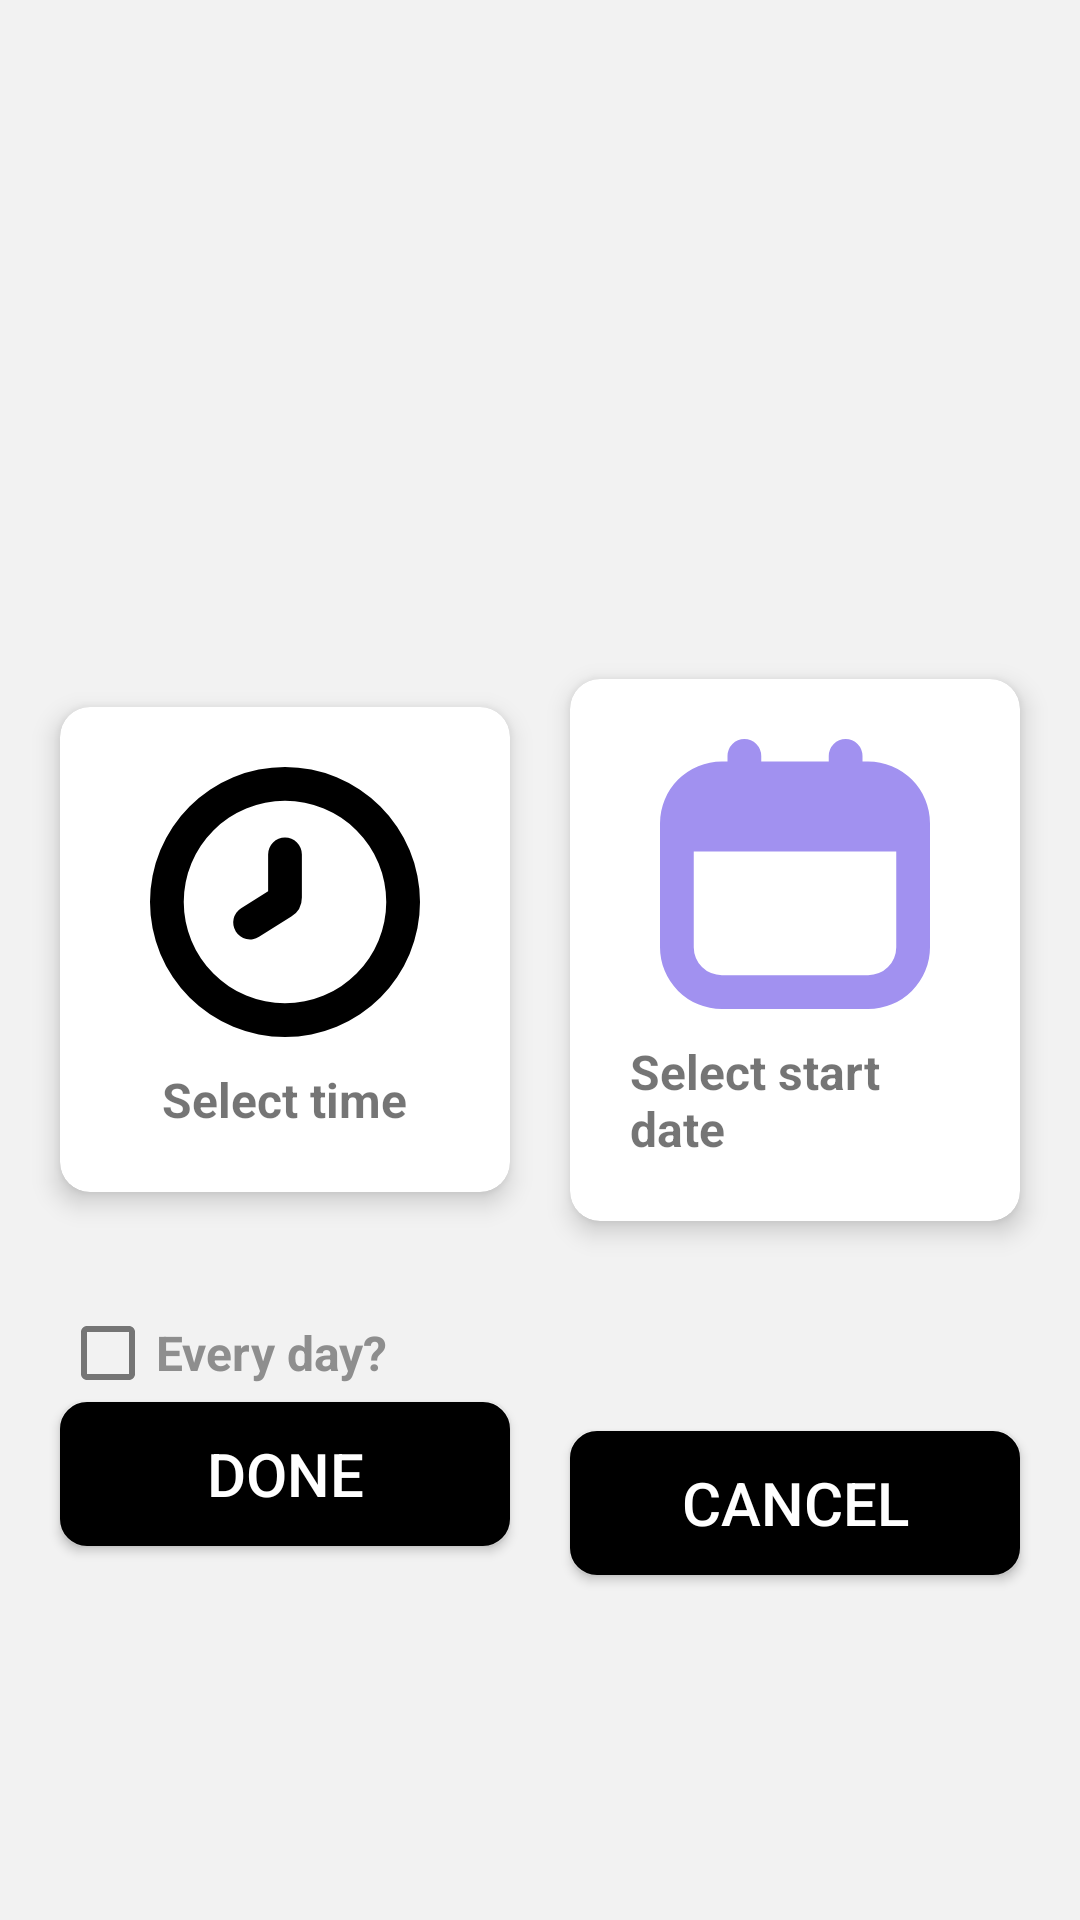

Here is an Android app screen rendered from its layout file. Give the layout XML and the strings, colors and styles it references.
<!-- AndroidManifest.xml: application theme Theme.MotivationalQuotesApp -->
<!-- res/layout/fragment_add_notification.xml -->
<layout xmlns:android="http://schemas.android.com/apk/res/android"
        xmlns:app="http://schemas.android.com/apk/res-auto"
        xmlns:tools="http://schemas.android.com/tools">

    <androidx.constraintlayout.widget.ConstraintLayout
            android:layout_width="match_parent"
            android:layout_height="match_parent"
            android:layout_marginBottom="100dp"
            tools:context=".views.homeScreen.AddNotificationFragment">


        <androidx.appcompat.widget.AppCompatButton
                android:id="@+id/btnCan"
                android:layout_width="0dp"
                android:layout_height="wrap_content"
                android:layout_marginTop="40dp"
                android:layout_marginEnd="20dp"
                android:layout_marginBottom="150dp"
                android:background="@drawable/button_shape_black"
                android:text="@string/cancel"
                android:textColor="#FFFFFF"
                android:textSize="20sp"
                app:layout_constraintBottom_toBottomOf="parent"
                app:layout_constraintEnd_toEndOf="parent"
                app:layout_constraintStart_toEndOf="@+id/btnOk"
                app:layout_constraintTop_toBottomOf="@+id/datePicker"/>

        <androidx.appcompat.widget.AppCompatButton
                android:id="@+id/btnOk"
                android:layout_width="0dp"
                android:layout_height="wrap_content"
                android:layout_marginStart="20dp"
                android:layout_marginTop="40dp"
                android:layout_marginEnd="20dp"
                android:layout_marginBottom="150dp"
                android:background="@drawable/button_shape_black"
                android:text="@string/done"
                android:textColor="#FFFFFF"
                android:textSize="20sp"
                app:layout_constraintBottom_toBottomOf="parent"
                app:layout_constraintEnd_toStartOf="@+id/btnCan"
                app:layout_constraintStart_toStartOf="parent"
                app:layout_constraintTop_toBottomOf="@+id/timePicker"/>

        <androidx.cardview.widget.CardView
                android:id="@+id/timePicker"
                android:layout_width="0dp"
                android:layout_height="wrap_content"
                android:layout_marginStart="20dp"
                android:layout_marginTop="261dp"
                android:layout_marginEnd="10dp"
                android:layout_marginBottom="30dp"
                android:background="@color/white"
                android:backgroundTint="@color/white"
                app:cardCornerRadius="10dp"
                app:cardElevation="5dp"
                app:layout_constraintBottom_toTopOf="@+id/btnOk"
                app:layout_constraintEnd_toStartOf="@+id/datePicker"
                app:layout_constraintHorizontal_bias="0.5"
                app:layout_constraintStart_toStartOf="parent"
                app:layout_constraintTop_toTopOf="parent">

            <LinearLayout
                    android:layout_width="match_parent"
                    android:layout_height="match_parent"
                    android:gravity="center"
                    android:orientation="vertical"
                    android:padding="20dp">

                <ImageView
                        android:id="@+id/timeIcon"
                        android:layout_width="90dp"
                        android:layout_height="90dp"
                        android:layout_marginHorizontal="30dp"
                        android:src="@drawable/ic_clock"/>

                <TextView
                        android:layout_width="wrap_content"
                        android:layout_height="wrap_content"
                        android:paddingTop="10dp"
                        android:text="@string/select_time"
                        android:textSize="16sp"
                        android:textStyle="bold"/>
            </LinearLayout>

        </androidx.cardview.widget.CardView>

        <androidx.cardview.widget.CardView
                android:id="@+id/datePicker"
                android:layout_width="0dp"
                android:layout_height="wrap_content"
                android:layout_marginStart="10dp"
                android:layout_marginTop="261dp"
                android:layout_marginEnd="20dp"
                android:layout_marginBottom="30dp"
                android:background="@color/white"
                android:backgroundTint="@color/white"
                app:cardCornerRadius="10dp"
                app:cardElevation="5dp"
                app:layout_constraintBottom_toTopOf="@+id/btnCan"
                app:layout_constraintEnd_toEndOf="parent"
                app:layout_constraintHorizontal_bias="0.5"
                app:layout_constraintStart_toEndOf="@+id/timePicker"
                app:layout_constraintTop_toTopOf="parent">

            <LinearLayout
                    android:layout_width="match_parent"
                    android:layout_height="match_parent"
                    android:gravity="center"
                    android:orientation="vertical"
                    android:padding="20dp">

                <ImageView
                        android:id="@+id/dateIcon"
                        android:layout_width="90dp"
                        android:layout_height="90dp"
                        android:layout_marginHorizontal="30dp"
                        android:src="@drawable/ic_calendar"/>

                <TextView
                        android:layout_width="wrap_content"
                        android:layout_height="wrap_content"
                        android:paddingTop="10dp"
                        android:text="@string/select_date"
                        android:textSize="16sp"
                        android:textStyle="bold"/>
            </LinearLayout>

        </androidx.cardview.widget.CardView>

        <com.google.android.material.checkbox.MaterialCheckBox
                android:id="@+id/isEveryDay"
                android:layout_width="0dp"
                android:layout_height="wrap_content"
                android:layout_marginLeft="20dp"
                android:layout_marginTop="20dp"
                android:layout_marginRight="20dp"
                android:text="@string/every_day"
                android:textColor="@color/darkGray"
                android:textSize="16sp"
                android:textStyle="bold"
                app:layout_constraintEnd_toEndOf="parent"
                app:layout_constraintStart_toStartOf="parent"
                app:layout_constraintTop_toBottomOf="@+id/datePicker"/>

    </androidx.constraintlayout.widget.ConstraintLayout>
</layout>
<!-- resources referenced by this layout -->
<resources>
  <color name="darkGray">#8E8E8E</color>
  <color name="white">#FFFFFFFF</color>
  <!-- drawable button_shape_black (drawable) -->
  <?xml version="1.0" encoding="utf-8"?>
  <shape xmlns:android="http://schemas.android.com/apk/res/android">
  
      <solid android:color="#000000"/>
      <stroke android:width="2dp"
              android:color="#000000"/>
      <corners android:radius="8dp"/>
  
  </shape>
  <!-- drawable ic_calendar (drawable) -->
  <vector android:autoMirrored="true" android:height="24dp"
      android:viewportHeight="24" android:viewportWidth="24"
      android:width="24dp" xmlns:android="http://schemas.android.com/apk/res/android">
      <path android:fillColor="@color/lightPurple" android:pathData="M18.5,2L18,2L18,1.5A1.5,1.5 0,0 0,16.5 0h0A1.5,1.5 0,0 0,15 1.5L15,2L9,2L9,1.5A1.5,1.5 0,0 0,7.5 0h0A1.5,1.5 0,0 0,6 1.5L6,2L5.5,2A5.5,5.5 0,0 0,0 7.5v11A5.5,5.5 0,0 0,5.5 24h13A5.5,5.5 0,0 0,24 18.5L24,7.5A5.5,5.5 0,0 0,18.5 2ZM18.5,21L5.5,21A2.5,2.5 0,0 1,3 18.5L3,10L21,10v8.5A2.5,2.5 0,0 1,18.5 21Z"/>
  </vector>
  <!-- drawable ic_clock (drawable) -->
  <vector android:autoMirrored="true" android:height="24dp"
      android:viewportHeight="24" android:viewportWidth="24"
      android:width="24dp" xmlns:android="http://schemas.android.com/apk/res/android">
      <path android:fillColor="@color/black" android:pathData="M12,0A12,12 0,1 0,24 12,12.013 12.013,0 0,0 12,0ZM12,21a9,9 0,1 1,9 -9A9.01,9.01 0,0 1,12 21Z"/>
      <path android:fillColor="@color/black" android:pathData="M10.5,11.055l-2.4,1.5a1.5,1.5 0,0 0,-0.475 2.068h0a1.5,1.5 0,0 0,2.068 0.475l2.869,-1.8a2,2 0,0 0,0.938 -1.7V7.772a1.5,1.5 0,0 0,-1.5 -1.5h0a1.5,1.5 0,0 0,-1.5 1.5Z"/>
  </vector>
  <string name="cancel">Cancel</string>
  <string name="done">Done</string>
  <string name="every_day">Every day?</string>
  <string name="select_date">Select start date</string>
  <string name="select_time">Select time</string>
  <style name="Theme.MotivationalQuotesApp" parent="Theme.MaterialComponents.DayNight.DarkActionBar">
          
  
          
          <item name="colorPrimary">@color/appBarColor</item>
          
          <item name="colorPrimaryVariant">@color/black</item>
          
          <item name="colorOnPrimary">@color/white</item>
          
          <item name="colorSecondary">@color/lightPurple</item>
  
          <item name="colorSecondaryVariant">@color/darkPurple</item>
  
          <item name="colorOnSecondary">@color/white</item>
          
          <item name="android:statusBarColor">#000000</item>
          
          <item name="android:windowBackground">@color/colorBackground</item>
          <item name="android:positiveButtonText">@color/black</item>
          <item name="android:negativeButtonText">@color/black</item>
      </style>
  <color name="lightPurple">#A191F0</color>
  <color name="black">#FF000000</color>
  <color name="appBarColor">#000000</color>
  <color name="darkPurple">#130F25</color>
  <color name="colorBackground">#f2f2f2</color>
</resources>
